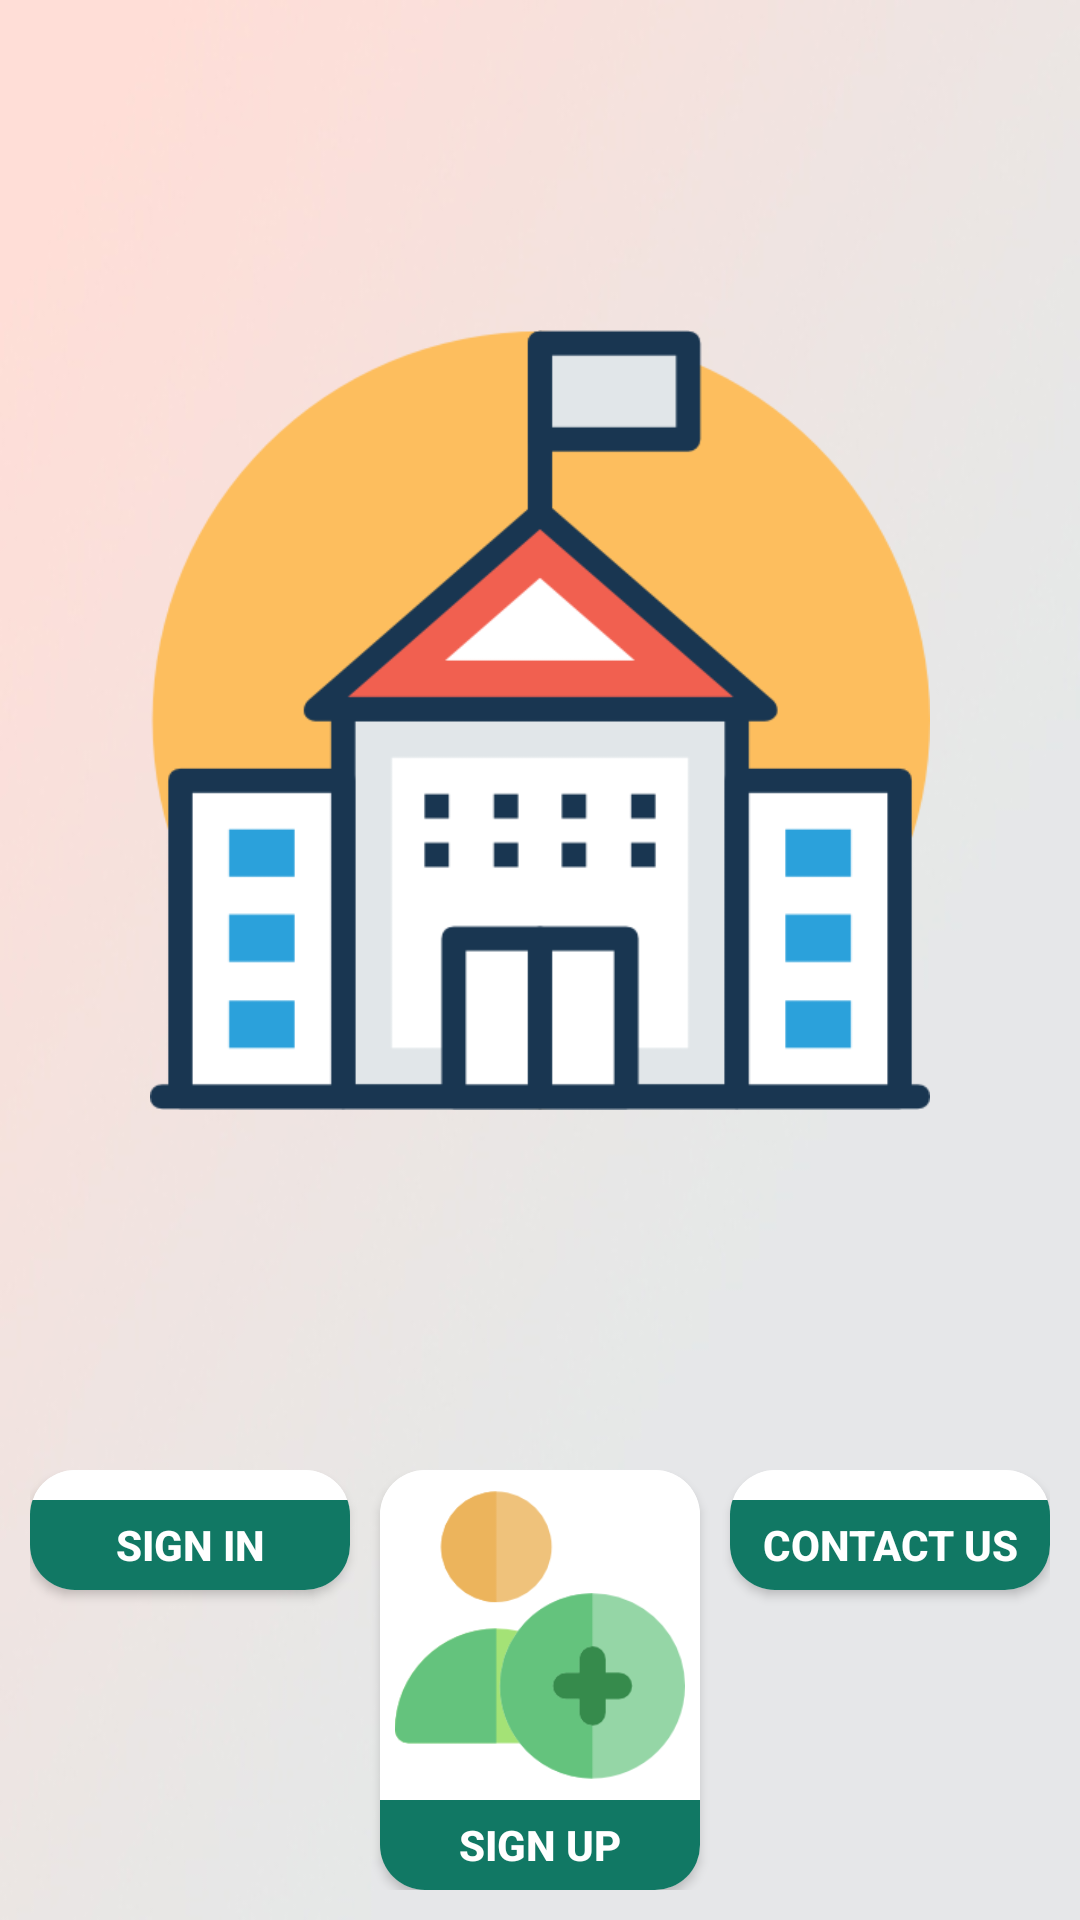

This screen was rendered from an Android layout file. Write that file and the resources it references.
<!-- AndroidManifest.xml: application theme AppTheme -->
<!-- res/layout/activity_start.xml -->
<?xml version="1.0" encoding="utf-8"?>
<LinearLayout
    xmlns:android="http://schemas.android.com/apk/res/android"
    xmlns:app="http://schemas.android.com/apk/res-auto"
    android:layout_width="match_parent"
    android:layout_height="match_parent"
    android:orientation="vertical"
    android:background="@drawable/backgroung"
    >

    <ImageView
        android:layout_width="match_parent"
        android:layout_height="0dp"
        android:layout_weight="3"
        android:src="@drawable/university2"
        android:padding="50dp"
        />


    <LinearLayout
        android:layout_width="match_parent"
        android:layout_height="0dp"
        android:layout_weight="1"
        android:orientation="horizontal"
        android:padding="10dp"
        >

        <android.support.v7.widget.CardView
            xmlns:android="http://schemas.android.com/apk/res/android"
            xmlns:card_view="http://schemas.android.com/apk/res-auto"
            android:layout_width="0dp"
            android:layout_height="wrap_content"
            android:layout_weight="1"
            card_view:cardBackgroundColor="#fff"
            card_view:cardCornerRadius="15dp"
            android:fadingEdgeLength="0dp"
            android:layout_marginRight="10dp"
            >

            <LinearLayout
                android:id="@+id/sign_in_btn"
                android:layout_width="match_parent"
                android:layout_height="match_parent"
                android:gravity="center"
                android:orientation="vertical"
                >

                <ImageView
                    android:layout_width="match_parent"
                    android:layout_height="0dp"
                    android:layout_weight="1"
                    android:src="@drawable/login"
                    android:padding="5dp"
                    android:background="@drawable/circle_background"
                    />

                <Button
                    style="@style/Base.Widget.AppCompat.Button.Borderless"
                    android:layout_width="match_parent"
                    android:layout_height="30dp"
                    android:textColor="#fff"
                    android:textStyle="bold"
                    android:text="sign in"
                    android:textSize="14sp"
                    android:background="@color/colorPrimary"
                    />

            </LinearLayout>

        </android.support.v7.widget.CardView>

        <android.support.v7.widget.CardView
            xmlns:android="http://schemas.android.com/apk/res/android"
            xmlns:card_view="http://schemas.android.com/apk/res-auto"
            android:layout_width="0dp"
            android:layout_height="wrap_content"
            android:layout_weight="1"
            card_view:cardBackgroundColor="#fff"
            card_view:cardCornerRadius="15dp"
            android:fadingEdgeLength="0dp"
            android:layout_marginRight="10dp"
            >

            <LinearLayout
                android:id="@+id/sign_up_btn"
                android:layout_width="match_parent"
                android:layout_height="match_parent"
                android:gravity="center"
                android:orientation="vertical"
                >

                <ImageView
                    android:layout_width="match_parent"
                    android:layout_height="0dp"
                    android:layout_weight="1"
                    android:src="@drawable/user"
                    android:padding="5dp"
                    android:background="@drawable/circle_background"
                    />

                <Button
                    style="@style/Base.Widget.AppCompat.Button.Borderless"
                    android:layout_width="match_parent"
                    android:layout_height="30dp"
                    android:textColor="#fff"
                    android:textStyle="bold"
                    android:text="sign up"
                    android:textSize="14sp"
                    android:background="@color/colorPrimary"
                    />

            </LinearLayout>

        </android.support.v7.widget.CardView>

        <android.support.v7.widget.CardView
            xmlns:android="http://schemas.android.com/apk/res/android"
            xmlns:card_view="http://schemas.android.com/apk/res-auto"
            android:layout_width="0dp"
            android:layout_height="wrap_content"
            android:layout_weight="1"
            card_view:cardBackgroundColor="#fff"
            card_view:cardCornerRadius="15dp"
            android:fadingEdgeLength="0dp"
            >

    <LinearLayout
            android:id="@+id/contact_us_btn"
            android:layout_width="match_parent"
            android:layout_height="match_parent"
            android:gravity="center"
            android:orientation="vertical"
            >

            <ImageView
                android:layout_width="match_parent"
                android:layout_height="0dp"
                android:layout_weight="1"
                android:src="@drawable/contact"
                android:padding="5dp"
                android:background="@drawable/circle_background"
                />

        <Button
            style="@style/Base.Widget.AppCompat.Button.Borderless"
            android:layout_width="match_parent"
            android:layout_height="30dp"
            android:textColor="#fff"
            android:textStyle="bold"
            android:text="contact us"
            android:textSize="14sp"
            android:background="@color/colorPrimary"
            />

        </LinearLayout>

        </android.support.v7.widget.CardView>

    </LinearLayout>

</LinearLayout>
<!-- resources referenced by this layout -->
<resources>
  <color name="colorPrimary">#117864</color>
  <!-- drawable backgroung: jpg bitmap (drawable-v24, 50800 bytes) -->
  <!-- drawable circle_background (drawable) -->
  <?xml version="1.0" encoding="utf-8"?>
  <selector xmlns:android="http://schemas.android.com/apk/res/android">
  
      <item>
          <shape android:shape="rectangle">
              <solid android:color="#fff"/>
              <corners android:radius="10dp"/>
          </shape>
      </item>
  
  </selector>
  <!-- drawable university2: png bitmap (drawable-v24, 16932 bytes) -->
  <!-- drawable user: png bitmap (drawable-v24, 6764 bytes) -->
  <style name="AppTheme" parent="Theme.AppCompat.Light.NoActionBar">
          
          <item name="colorPrimary">@color/colorPrimary</item>
          <item name="colorPrimaryDark">@color/colorPrimaryDark</item>
          <item name="colorAccent">@color/colorAccent</item>
      </style>
  <color name="colorPrimaryDark">#117864</color>
  <color name="colorAccent">#117864</color>
</resources>
